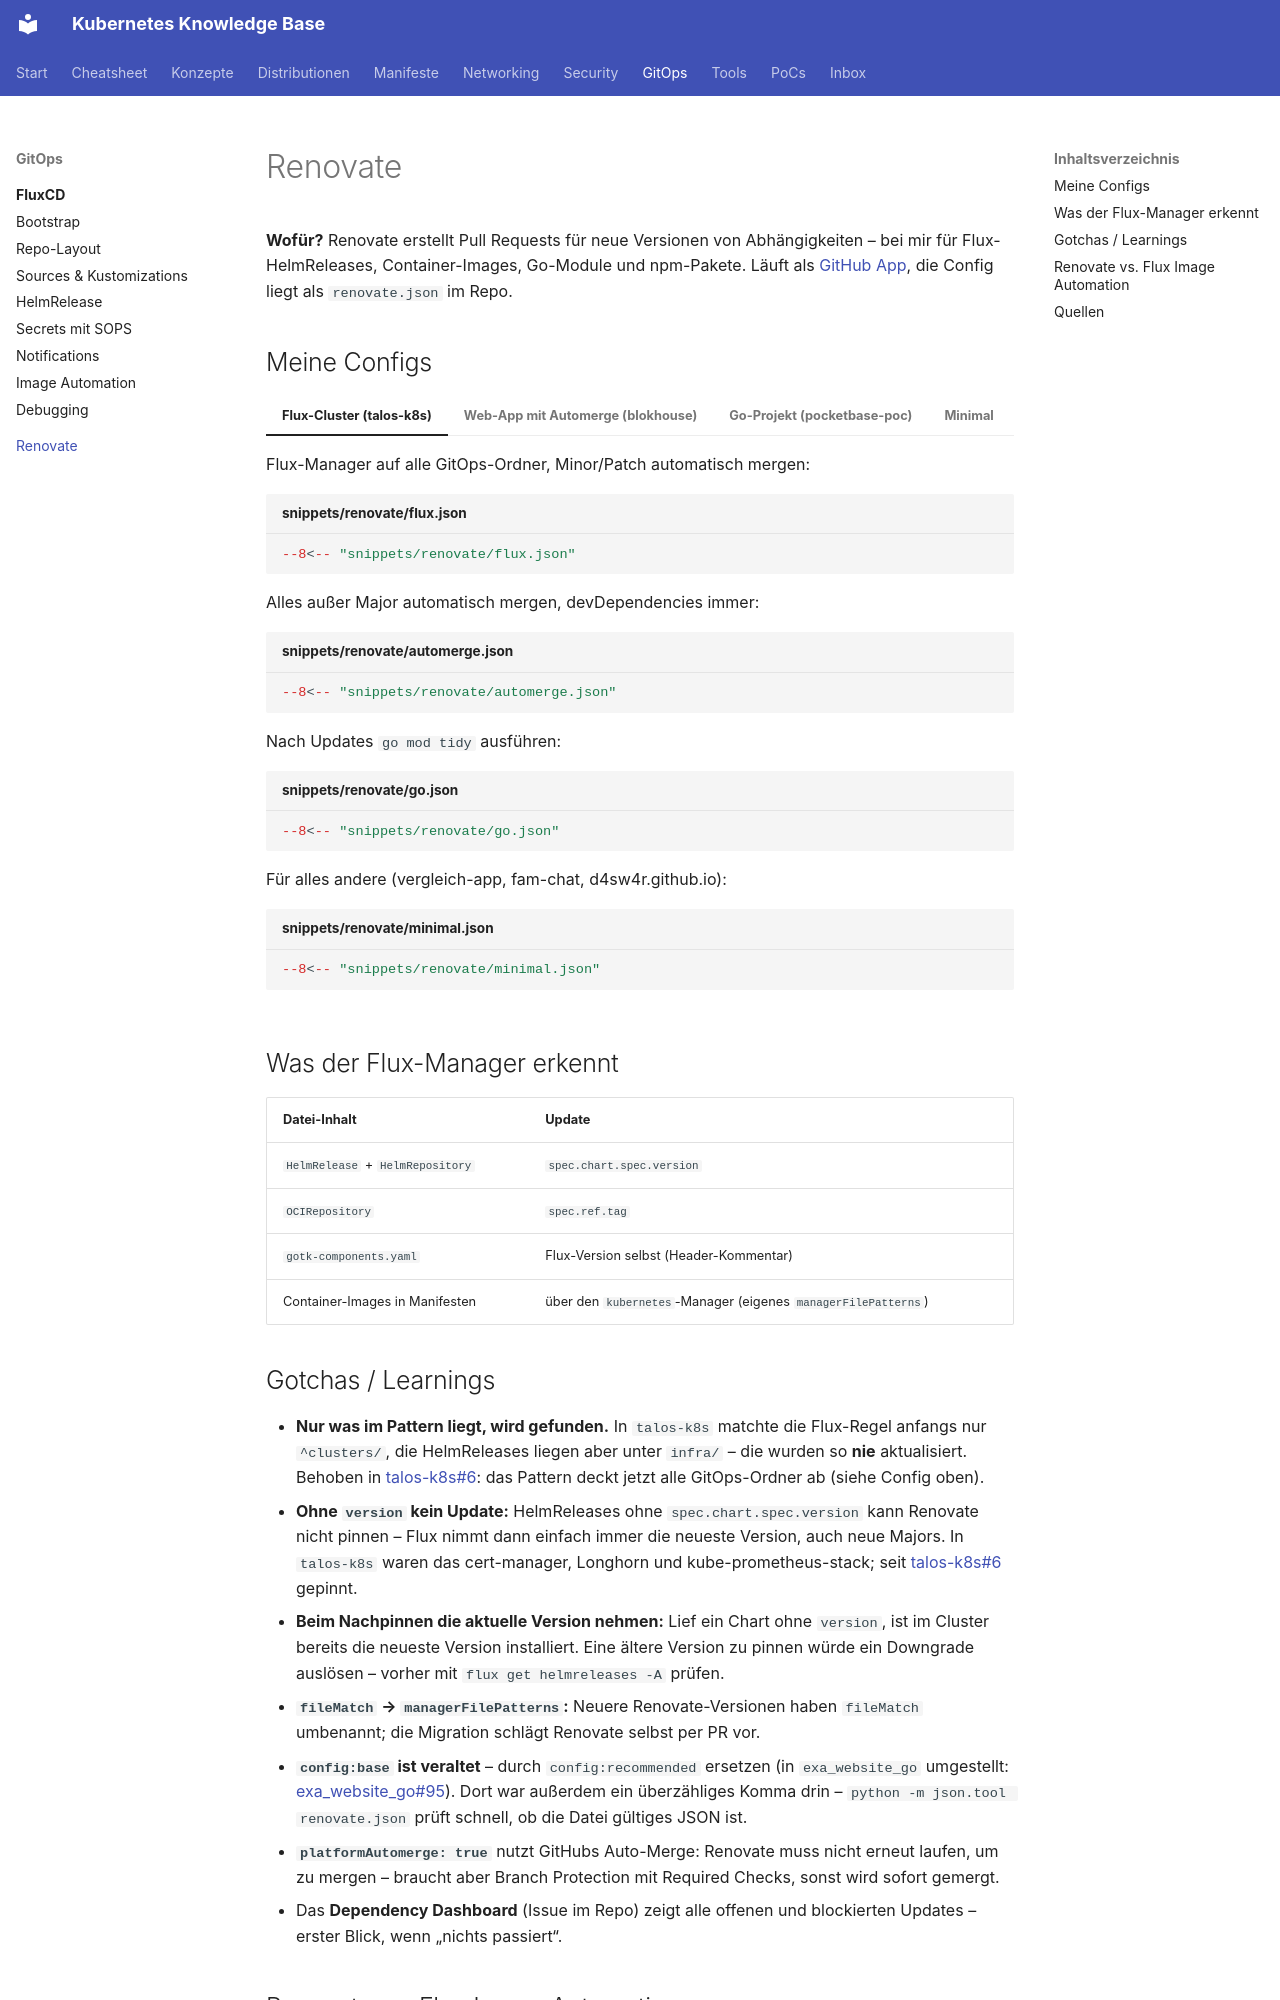

repository: d4sw4r/kubernetes-cheatsheet · page: gitops/renovate/index.html · generator: mkdocs

---
tags: [renovate, gitops, flux]
---
# Renovate

**Wofür?** Renovate erstellt Pull Requests für neue Versionen von Abhängigkeiten – bei mir für Flux-HelmReleases, Container-Images, Go-Module und npm-Pakete. Läuft als [GitHub App](https://github.com/apps/renovate), die Config liegt als `renovate.json` im Repo.

## Meine Configs

=== "Flux-Cluster (talos-k8s)"

    Flux-Manager auf alle GitOps-Ordner, Minor/Patch automatisch mergen:

    ```json title="snippets/renovate/flux.json"
    --8<-- "snippets/renovate/flux.json"
    ```

=== "Web-App mit Automerge (blokhouse)"

    Alles außer Major automatisch mergen, devDependencies immer:

    ```json title="snippets/renovate/automerge.json"
    --8<-- "snippets/renovate/automerge.json"
    ```

=== "Go-Projekt (pocketbase-poc)"

    Nach Updates `go mod tidy` ausführen:

    ```json title="snippets/renovate/go.json"
    --8<-- "snippets/renovate/go.json"
    ```

=== "Minimal"

    Für alles andere (vergleich-app, fam-chat, d4sw4r.github.io):

    ```json title="snippets/renovate/minimal.json"
    --8<-- "snippets/renovate/minimal.json"
    ```

## Was der Flux-Manager erkennt

| Datei-Inhalt | Update |
|---|---|
| `HelmRelease` + `HelmRepository` | `spec.chart.spec.version` |
| `OCIRepository` | `spec.ref.tag` |
| `gotk-components.yaml` | Flux-Version selbst (Header-Kommentar) |
| Container-Images in Manifesten | über den `kubernetes`-Manager (eigenes `managerFilePatterns`) |
